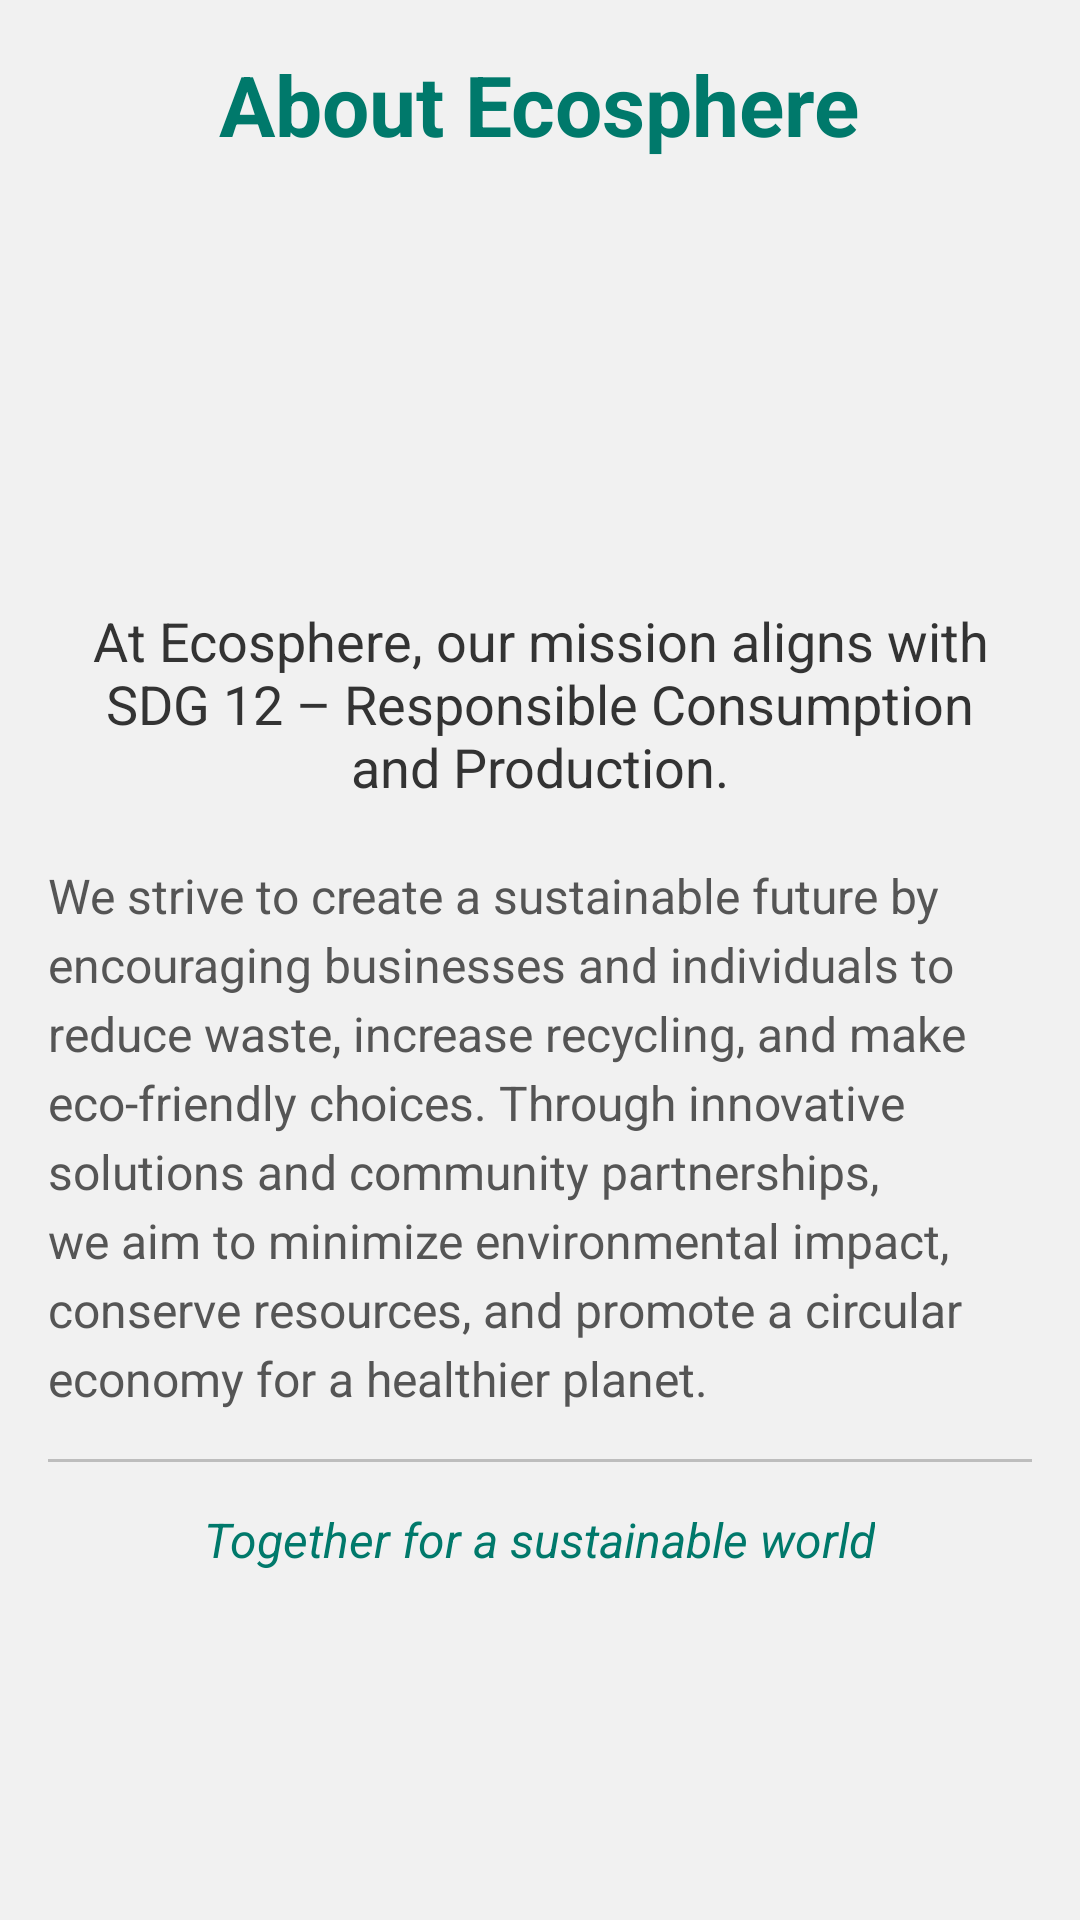

Android layout source for this screen:
<!-- AndroidManifest.xml: application theme Theme.GridViewAK -->
<!-- res/layout/activity_about_us.xml -->
<?xml version="1.0" encoding="utf-8"?>
<RelativeLayout xmlns:android="http://schemas.android.com/apk/res/android"
    android:layout_width="match_parent"
    android:layout_height="match_parent"
    android:padding="16dp"
    android:background="#f1f1f1">

    
    <TextView
        android:id="@+id/about_us_text"
        android:layout_width="wrap_content"
        android:layout_height="wrap_content"
        android:text="About Ecosphere"
        android:textColor="#00796B"
        android:textStyle="bold"
        android:textSize="28sp"
        android:layout_centerHorizontal="true"
        android:paddingBottom="12dp" />

    
    <ImageView
        android:id="@+id/about_us_image"
        android:layout_width="100dp"
        android:layout_height="100dp"
        android:layout_below="@id/about_us_text"
        android:layout_centerHorizontal="true"
        android:src="@drawable/sdg12"
        android:padding="8dp"
        android:layout_marginBottom="16dp"/>

    
    <TextView
        android:id="@+id/about_us_description"
        android:layout_width="wrap_content"
        android:layout_height="wrap_content"
        android:layout_below="@id/about_us_image"
        android:layout_marginTop="12dp"
        android:layout_centerHorizontal="true"
        android:text="At Ecosphere, our mission aligns with SDG 12 – Responsible Consumption and Production."
        android:textColor="#333333"
        android:textSize="18sp"
        android:padding="8dp"
        android:gravity="center" />

    
    <TextView
        android:id="@+id/about_us_detailed_description"
        android:layout_below="@id/about_us_description"
        android:layout_width="match_parent"
        android:layout_height="wrap_content"
        android:text="We strive to create a sustainable future by encouraging businesses and individuals to reduce waste, increase recycling, and make eco-friendly choices. Through innovative solutions and community partnerships, we aim to minimize environmental impact, conserve resources, and promote a circular economy for a healthier planet."
        android:textColor="#555555"
        android:textSize="16sp"
        android:paddingTop="12dp"
        android:lineSpacingExtra="4dp" />

    
    <View
        android:layout_below="@id/about_us_detailed_description"
        android:layout_width="match_parent"
        android:layout_height="1dp"
        android:layout_marginTop="16dp"
        android:background="#BDBDBD"/>

    
    <TextView
        android:id="@+id/footer_text"
        android:layout_below="@id/about_us_detailed_description"
        android:layout_width="wrap_content"
        android:layout_height="wrap_content"
        android:layout_centerHorizontal="true"
        android:layout_marginTop="24dp"
        android:text="Together for a sustainable world"
        android:textColor="#00796B"
        android:textStyle="italic"
        android:textSize="16sp"
        android:padding="8dp"/>
</RelativeLayout>
<!-- resources referenced by this layout -->
<resources>
  <style name="Theme.GridViewAK" parent="Theme.MaterialComponents.DayNight.NoActionBar">
          
          <item name="colorPrimary">@color/lavender</item>
          <item name="colorPrimaryVariant">@color/lavender</item>
          <item name="colorOnPrimary">@color/white</item>
          
          <item name="colorSecondary">@color/teal_200</item>
          <item name="colorSecondaryVariant">@color/teal_700</item>
          <item name="colorOnSecondary">@color/black</item>
          
          <item name="android:statusBarColor">?attr/colorPrimaryVariant</item>
          
      </style>
  <color name="lavender">#8491F7</color>
  <color name="white">#FFFFFF</color>
  <color name="teal_200">#FF03DAC5</color>
  <color name="teal_700">#FF018786</color>
  <color name="black">#000000</color>
</resources>
